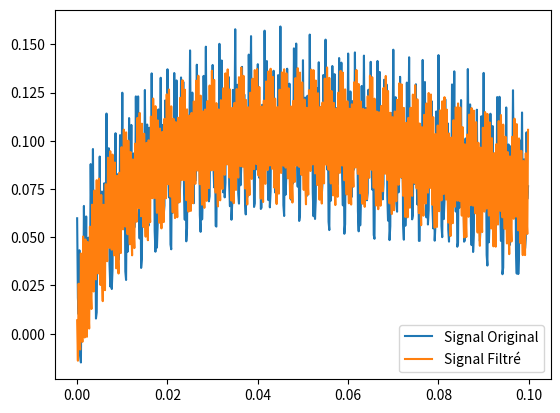

The script that saved this image:
from scipy.signal import butter, lfilter
import numpy as np
def butter_bandstop_filter(data, lowcut, highcut, fs, order=5):
    nyq = 0.5 * fs
    low = lowcut / nyq
    high = highcut / nyq
    b, a = butter(order, [low, high], btype='bandstop')
    y = lfilter(b, a, data)
    return y

# Exemple d'utilisation :

fs = 6000.0       # fréquence d'échantillonnage
lowcut = 500.0    # fréquence de coupure basse
highcut = 1500.0  # fréquence de coupure haute
order = 6         # ordre du filtre

# Création d'un signal test
T = 0.1
nsamples = T * fs
t = np.arange(0, nsamples) / fs
a = 0.02
f = 600.0
x = 0.1 * np.sin(2 * np.pi * 1.2 * np.sqrt(t))
x += 0.01 * np.cos(2 * np.pi * 312 * t + 0.1)
x += a * np.cos(2 * np.pi * f * t + .11)
x += 0.03 * np.cos(2 * np.pi * 2000 * t)

# Application du filtre
y = butter_bandstop_filter(x, lowcut, highcut, fs, order)

# Vous pouvez visualiser le signal avant et après le filtrage en utilisant matplotlib
import matplotlib.pyplot as plt
plt.figure()
plt.plot(t, x, label='Signal Original')
plt.plot(t, y, label='Signal Filtré')
plt.legend()
plt.show()